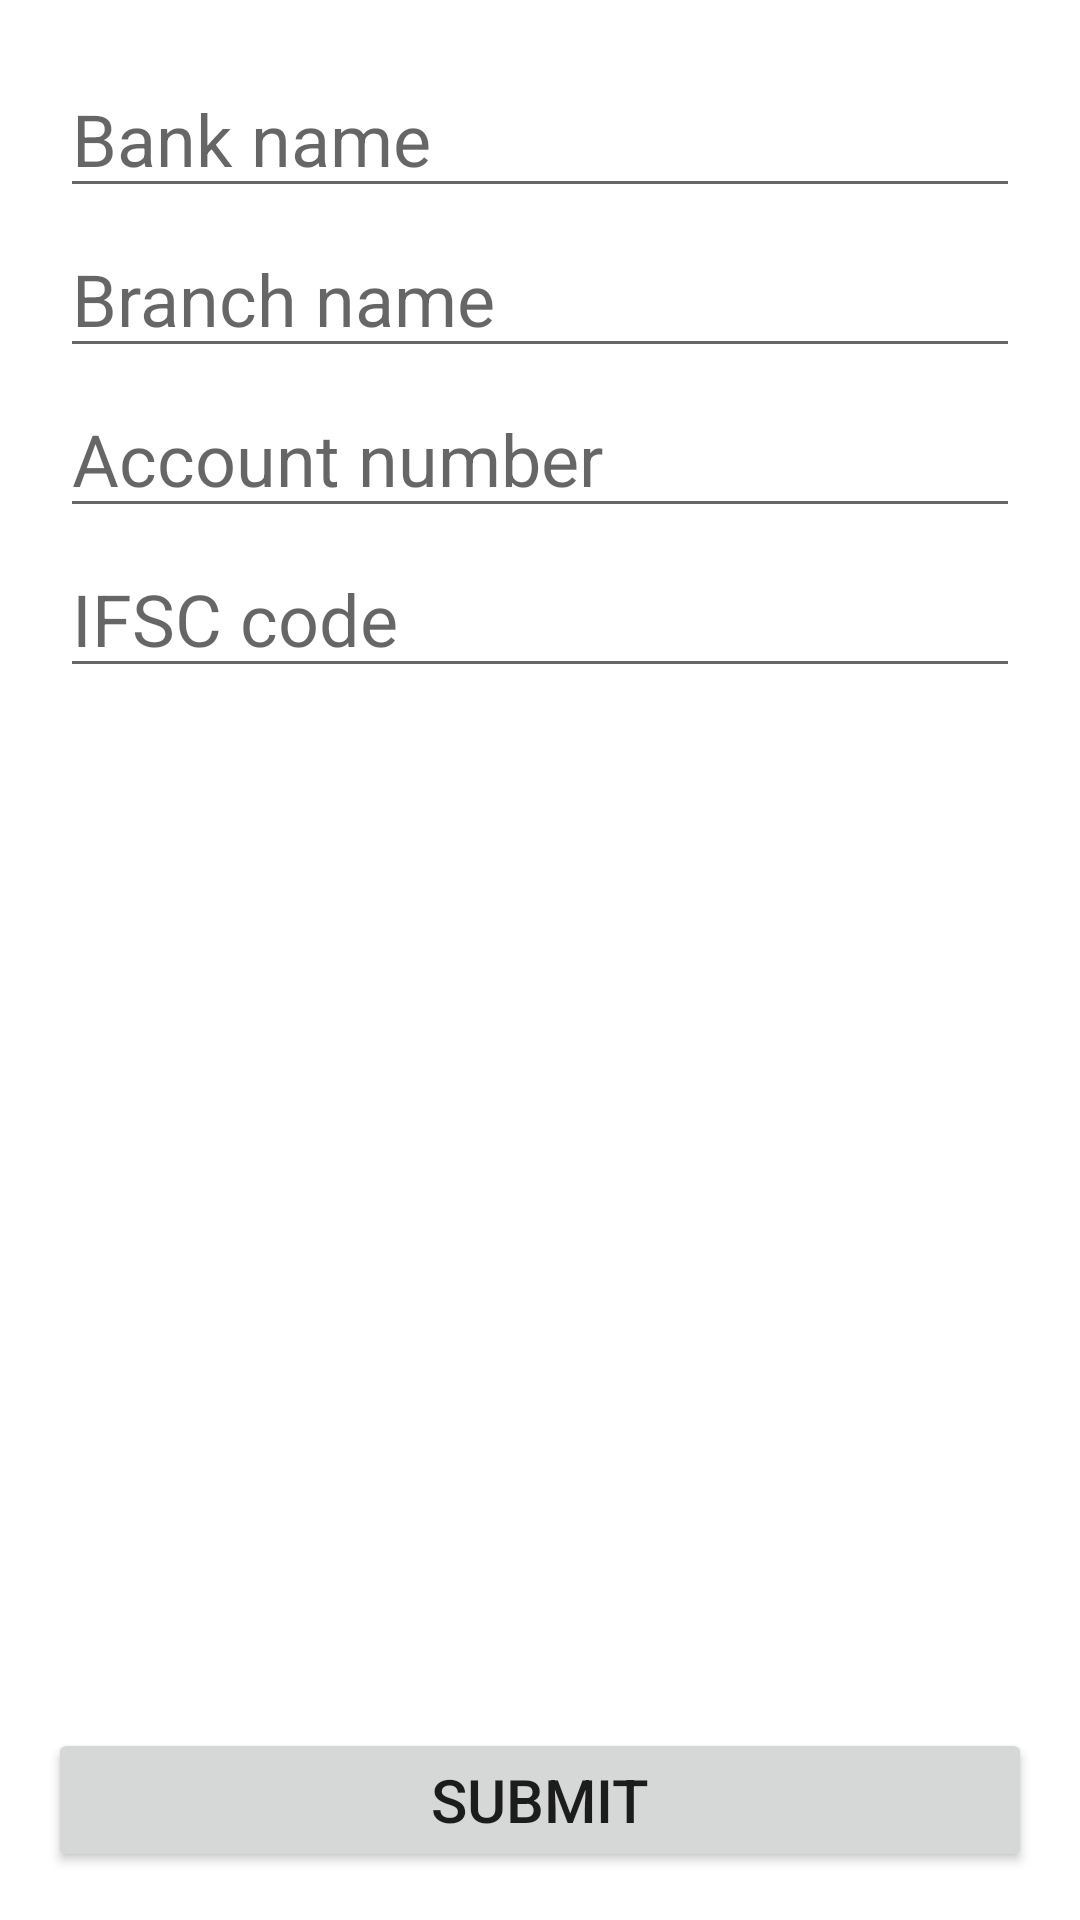

The Android layout XML behind this screen, and the referenced resources:
<!-- AndroidManifest.xml: application theme Theme.XlApplication -->
<!-- res/layout/fragment_bank.xml -->
<?xml version="1.0" encoding="utf-8"?>
<androidx.constraintlayout.widget.ConstraintLayout xmlns:android="http://schemas.android.com/apk/res/android"
    xmlns:app="http://schemas.android.com/apk/res-auto"
    xmlns:tools="http://schemas.android.com/tools"
    android:layout_width="match_parent"
    android:layout_height="match_parent"
    android:padding="16dp"
    tools:context=".ui.PersonalFragment">

    <EditText

        android:id="@+id/tvBankName"
        android:layout_width="match_parent"
        android:layout_height="wrap_content"
        android:hint="Bank name"
        android:textSize="24dp"
        android:layout_margin="4dp"
        app:layout_constraintTop_toTopOf="parent"
        app:layout_constraintStart_toStartOf="parent"
        />

    <EditText
        android:id="@+id/tvBranchName"
        android:layout_width="match_parent"
        android:layout_height="wrap_content"
        android:hint="Branch name"
        android:textSize="24dp"
        android:layout_margin="4dp"
        app:layout_constraintTop_toBottomOf="@id/tvBankName"
        app:layout_constraintStart_toStartOf="parent"
        />
    <EditText
        android:id="@+id/tvAccountNumber"
        android:layout_width="match_parent"
        android:layout_height="wrap_content"
        android:hint="Account number"
        android:textSize="24dp"
        android:layout_margin="4dp"
        app:layout_constraintTop_toBottomOf="@id/tvBranchName"
        app:layout_constraintStart_toStartOf="parent"
        />
    <EditText
        android:id="@+id/tvIfscCode"
        android:layout_width="match_parent"
        android:layout_height="wrap_content"
        android:hint="IFSC code"
        android:textSize="24dp"
        android:layout_margin="4dp"
        app:layout_constraintTop_toBottomOf="@id/tvAccountNumber"
        app:layout_constraintStart_toStartOf="parent"
        />

        <Button
            android:id="@+id/btSubmitEmployee"
            android:layout_width="match_parent"
            android:layout_height="wrap_content"
            android:text="Submit"
            android:textSize="20dp"
            app:layout_constraintStart_toStartOf="parent"
            app:layout_constraintBottom_toBottomOf="parent"
            />
</androidx.constraintlayout.widget.ConstraintLayout>







































<!-- resources referenced by this layout -->
<resources>
  <style name="Theme.XlApplication" parent="Theme.MaterialComponents.DayNight.DarkActionBar">
          
          <item name="colorPrimary">@color/purple_500</item>
          <item name="colorPrimaryVariant">@color/purple_700</item>
          <item name="colorOnPrimary">@color/white</item>
          
          <item name="colorSecondary">@color/teal_200</item>
          <item name="colorSecondaryVariant">@color/teal_700</item>
          <item name="colorOnSecondary">@color/black</item>
          
          <item name="android:statusBarColor" tools:targetApi="l">?attr/colorPrimaryVariant</item>
          
      </style>
  <!-- not gathered from this repository: default colours our renderer supplied (Android Studio template values) -->
  <color name="purple_500">#FF6200EE</color>
  <color name="purple_700">#FF3700B3</color>
  <color name="teal_200">#FF03DAC5</color>
  <color name="teal_700">#FF018786</color>
  <color name="black">#FF000000</color>
  <color name="white">#FFFFFFFF</color>
</resources>
